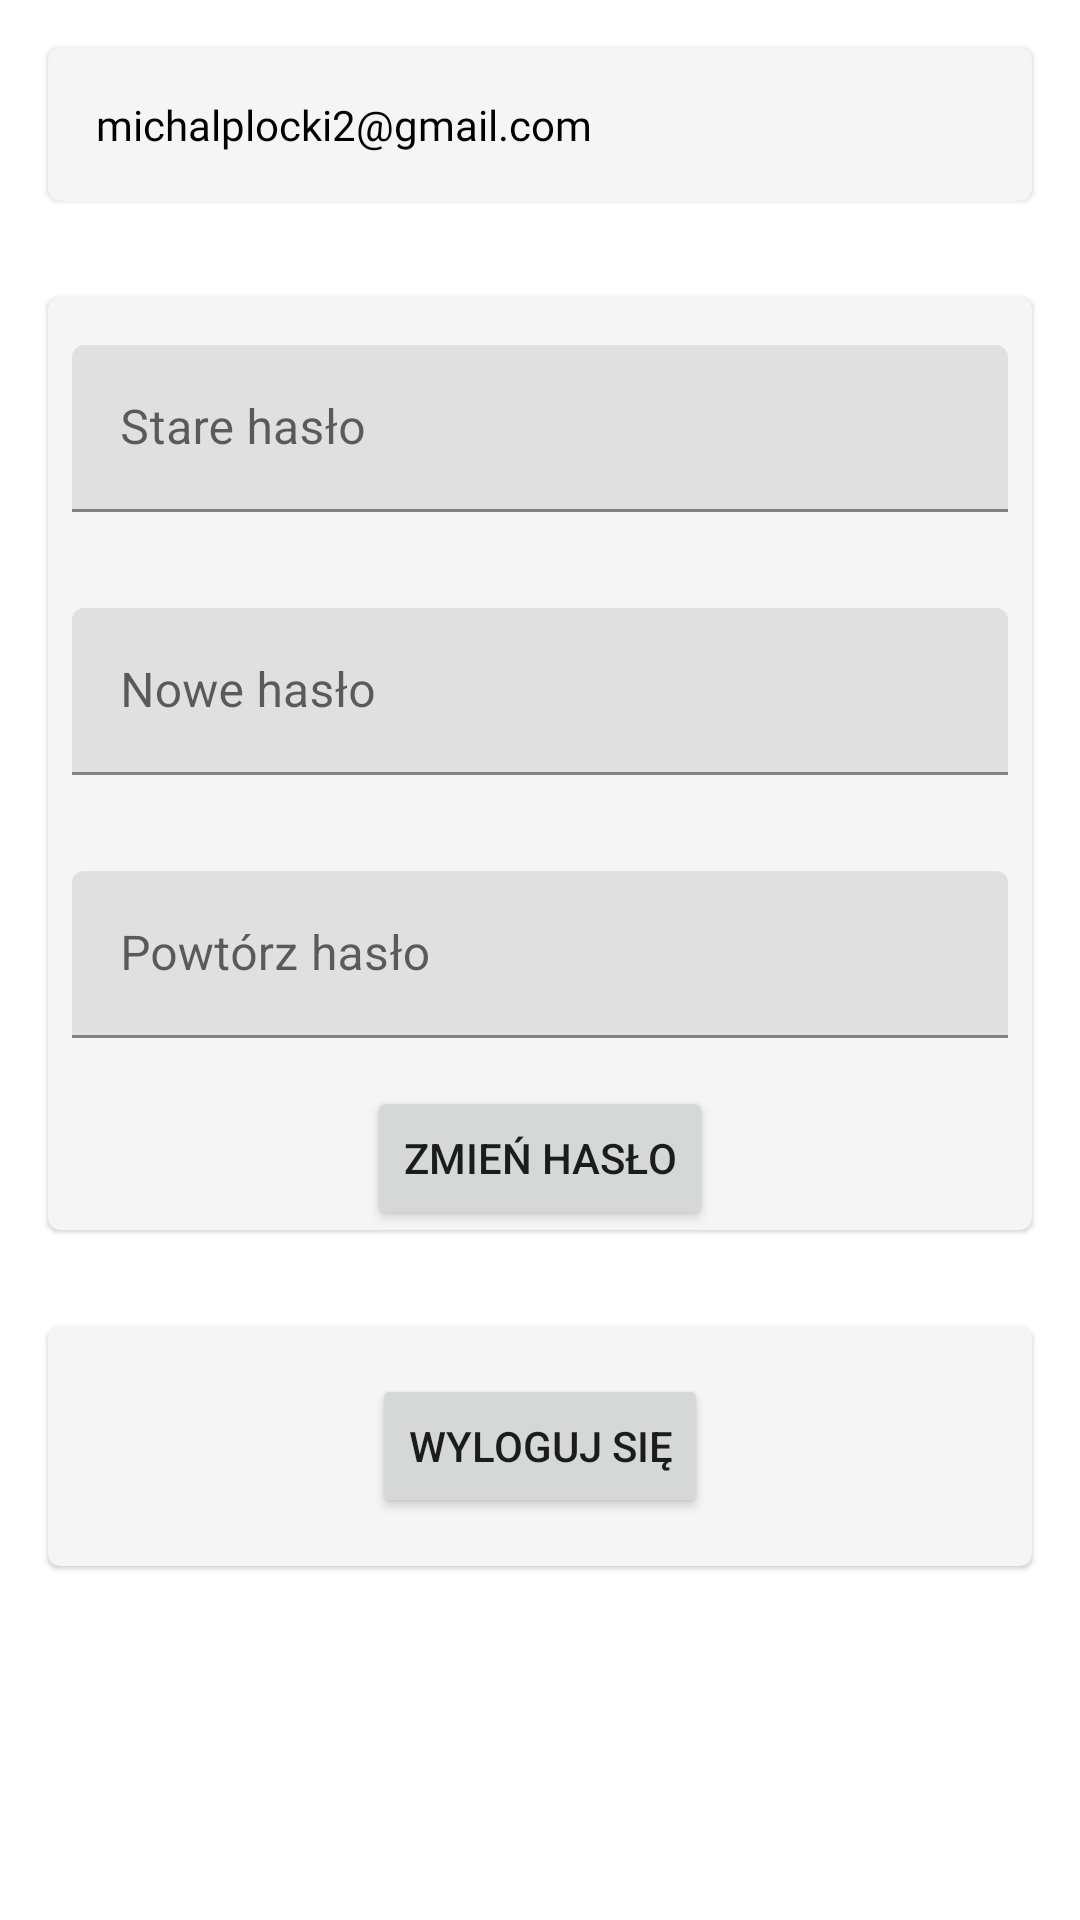

Produce the Android XML layout that renders to this screen, including the resource entries it uses.
<!-- AndroidManifest.xml: application theme Theme.TeacherDiary -->
<!-- res/layout/fragment_settings.xml -->
<?xml version="1.0" encoding="utf-8"?>
<RelativeLayout xmlns:android="http://schemas.android.com/apk/res/android"
    android:layout_width="match_parent"
    android:layout_height="match_parent"
    xmlns:app="http://schemas.android.com/apk/res-auto">

    <com.google.android.material.card.MaterialCardView
        android:id="@+id/settings_card_info"
        android:layout_width="match_parent"
        android:layout_height="wrap_content"
        android:layout_marginStart="16dp"
        android:layout_marginTop="16dp"
        android:layout_marginEnd="16dp"
        android:layout_marginBottom="16dp"
        android:checkable="true"
        android:clickable="true"
        android:clipToPadding="false"
        android:focusable="true"
        app:cardBackgroundColor="@color/card_background"
        app:cardUseCompatPadding="false">

        <RelativeLayout
            android:layout_width="match_parent"
            android:layout_height="wrap_content">

            <TextView
                android:id="@+id/settings_title"
                android:layout_width="wrap_content"
                android:layout_height="wrap_content"
                android:layout_marginStart="16dp"
                android:layout_marginTop="16dp"
                android:layout_marginEnd="16dp"
                android:layout_marginBottom="16dp"
                android:fontFamily="@font/roboto_bold"
                android:text="michalplocki2@gmail.com"
                android:textColor="@color/black"
                android:textSize="14sp" />
        </RelativeLayout>
    </com.google.android.material.card.MaterialCardView>

    <com.google.android.material.card.MaterialCardView
        android:id="@+id/settings_card_password"
        android:layout_width="match_parent"
        android:layout_below="@id/settings_card_info"
        android:layout_height="wrap_content"
        android:layout_marginTop="32dp"
        android:layout_margin="16dp"
        android:checkable="true"
        android:clickable="true"
        android:clipToPadding="false"
        android:focusable="true"
        app:cardBackgroundColor="@color/card_background"
        app:cardUseCompatPadding="false">

        <RelativeLayout
            android:layout_width="match_parent"
            android:layout_height="wrap_content">


            <com.google.android.material.textfield.TextInputLayout
                android:id="@+id/settings_change_old_password"
                android:layout_width="match_parent"
                android:layout_height="wrap_content">

                <com.google.android.material.textfield.TextInputEditText
                    android:id="@+id/settings_change_old_password_input"
                    android:layout_width="match_parent"
                    android:layout_height="wrap_content"
                    android:layout_marginStart="8dp"
                    android:layout_marginTop="16dp"
                    android:layout_marginEnd="8dp"
                    android:layout_marginBottom="16dp"
                    android:hint="Stare hasło"
                    android:inputType="textPassword" />

            </com.google.android.material.textfield.TextInputLayout>

            <com.google.android.material.textfield.TextInputLayout
                android:id="@+id/settings_change_new_password"
                android:layout_width="match_parent"
                android:layout_height="wrap_content"
                android:layout_below="@id/settings_change_old_password">

                <com.google.android.material.textfield.TextInputEditText
                    android:id="@+id/settings_change_new_password_input"
                    android:layout_width="match_parent"
                    android:layout_height="wrap_content"
                    android:layout_marginStart="8dp"
                    android:layout_marginTop="16dp"
                    android:layout_marginEnd="8dp"
                    android:layout_marginBottom="16dp"
                    android:hint="Nowe hasło"
                    android:inputType="textPassword" />

            </com.google.android.material.textfield.TextInputLayout>

            <com.google.android.material.textfield.TextInputLayout
                android:id="@+id/settings_change_new_password2"
                android:layout_width="match_parent"
                android:layout_height="wrap_content"
                android:layout_below="@id/settings_change_new_password">

                <com.google.android.material.textfield.TextInputEditText
                    android:id="@+id/settings_change_new_password2_input"
                    android:layout_width="match_parent"
                    android:layout_height="wrap_content"
                    android:layout_marginStart="8dp"
                    android:layout_marginTop="16dp"
                    android:layout_marginEnd="8dp"
                    android:layout_marginBottom="16dp"
                    android:hint="Powtórz hasło"
                    android:inputType="textPassword" />

            </com.google.android.material.textfield.TextInputLayout>

            <Button
                android:id="@+id/settings_password_button"
                android:layout_width="wrap_content"
                android:layout_height="wrap_content"
                android:layout_below="@id/settings_change_new_password2"
                android:layout_centerInParent="true"
                android:text="Zmień hasło" />
        </RelativeLayout>
    </com.google.android.material.card.MaterialCardView>

    <com.google.android.material.card.MaterialCardView
        android:layout_width="match_parent"
        android:layout_height="wrap_content"
        android:layout_below="@id/settings_card_password"
        android:layout_margin="16dp"
        android:checkable="true"
        android:clickable="true"
        android:clipToPadding="false"
        android:focusable="true"
        app:cardBackgroundColor="@color/card_background"
        app:cardUseCompatPadding="false">

        <RelativeLayout
            android:layout_width="match_parent"
            android:layout_height="wrap_content">


            <Button
                android:id="@+id/settings_button"
                android:layout_width="wrap_content"
                android:layout_height="wrap_content"
                android:layout_centerInParent="true"
                android:layout_margin="16dp"
                android:text="Wyloguj się" />
        </RelativeLayout>
    </com.google.android.material.card.MaterialCardView>
</RelativeLayout>
<!-- resources referenced by this layout -->
<resources>
  <color name="black">#000000</color>
  <color name="card_background">#F5F5F5</color>
  <style name="Theme.TeacherDiary" parent="Theme.MaterialComponents.Light">
          
          <item name="colorPrimary">@color/Primary</item>
          <item name="colorPrimaryVariant">@color/Primary_dark</item>
          <item name="colorOnPrimary">@color/black</item>
          
          <item name="colorSecondary">@color/Secondary</item>
          <item name="colorSecondaryVariant">@color/Secondary_Dark</item>
          <item name="colorOnSecondary">@color/white</item>
  
          
          <item name="android:statusBarColor" tools:targetApi="l">?attr/colorPrimaryVariant</item>
          <item name="android:windowAnimationStyle">@style/PageTransition.Activity</item>
          <item name="android:windowTranslucentStatus">true</item>
          <item name="windowActionBar">false</item>
          <item name="windowNoTitle">true</item>
          
      </style>
  <color name="Primary">#f47e17</color>
  <color name="Primary_dark">#bb5000</color>
  <color name="Secondary">#b71c1c</color>
  <color name="Secondary_Dark">#7f0000</color>
  <color name="white">#FFFFFFFF</color>
  <style name="PageTransition.Activity" parent="@android:style/Animation.Activity">
          <item name="android:activityOpenEnterAnimation">@android:anim/fade_in</item>
          <item name="android:activityOpenExitAnimation">@android:anim/fade_out</item>
          <item name="android:activityCloseEnterAnimation">@android:anim/fade_out</item>
          <item name="android:activityCloseExitAnimation">@android:anim/fade_in</item>
      </style>
</resources>
